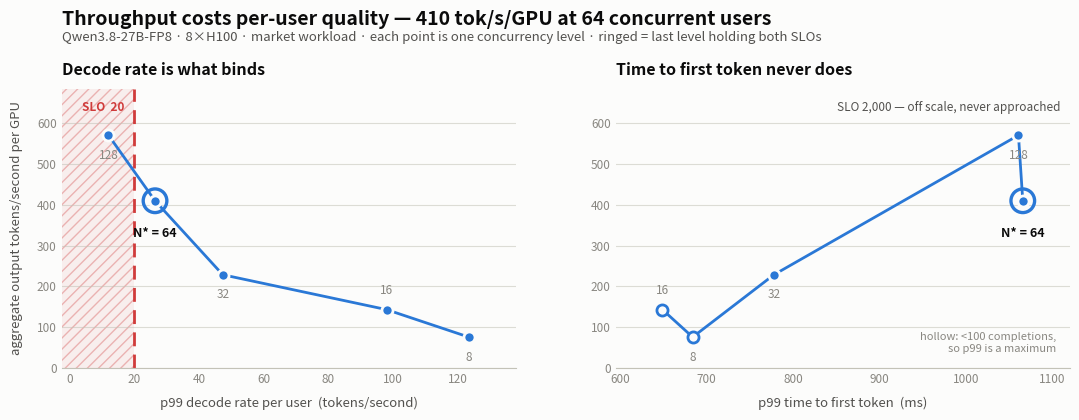
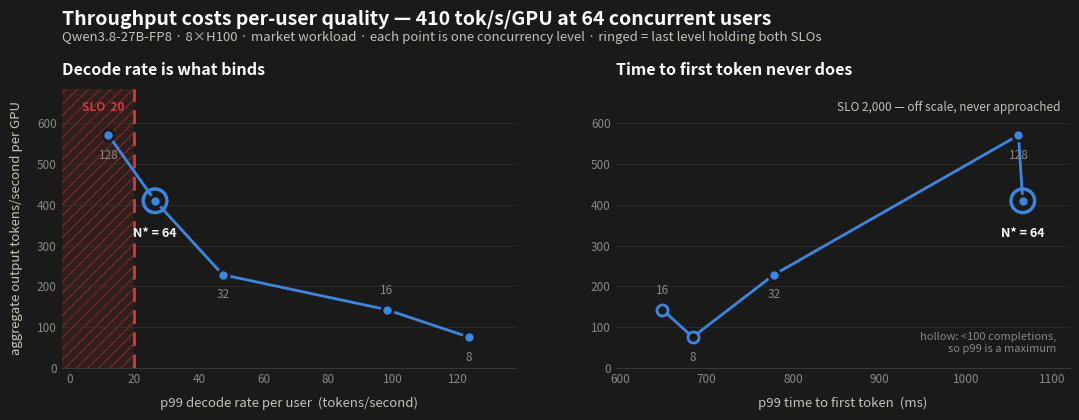

These figures' Python source, in order:
"""Render the SLO frontier: aggregate throughput against per-user quality.

Form: connected scatter. The data is an ordered sweep (concurrency), and the
question is a trade-off with a hard boundary -- so points must stay identifiable
(each is a concurrency level) while the path shows direction. A bar chart would
lose the ordering; a plain scatter would lose the trajectory.

Colour: one series (categorical slot 1) plus one status colour for the SLO
boundary. `status-good` was dropped after the palette validator flagged
good vs critical at CVD delta-E 4.1 (deutan) -- the classic red/green failure.
The SLO-holding point is now carried by marker shape and a direct label, so
identity never rests on hue alone.

    node scripts/validate_palette.js "#2a78d6,#d03b3b" --mode light   -> all pass
    node scripts/validate_palette.js "#3987e5,#d03b3b" --mode dark    -> all pass
"""
from __future__ import annotations

import pathlib

import matplotlib
matplotlib.use("Agg")
import matplotlib.pyplot as plt
from matplotlib.lines import Line2D

# 8xH100, market workload (run 1788203369): users, goodput rps, TTFT p99, TPOT p99
SWEEP = [(8, 0.29, 684, 8.1), (16, 0.55, 649, 10.2), (32, 0.88, 778, 21.1),
         (64, 1.58, 1066, 37.8), (128, 2.20, 1061, 82.9)]
N_GPU, OUT_TOK, WINDOW_S = 8, 2076, 120.0
TTFT_MAX, TPOT_MAX = 2000.0, 50.0

# A p99 needs ~100 completions to be a percentile rather than a maximum. At 8
# users only ~35 requests finish in the window, so "p99 TTFT" there is the
# single worst request -- an extreme order statistic. That is why the TTFT
# series wanders (684 -> 649 -> 778) instead of rising: the low-concurrency
# points are noise. Marked hollow on the chart rather than silently plotted.
MIN_COMPLETIONS_FOR_P99 = 100


def _reliable(goodput: float) -> bool:
    return goodput * WINDOW_S >= MIN_COMPLETIONS_FOR_P99

THEME = {
    "light": dict(surface="#fcfcfb", ink="#0b0b0b", ink2="#52514e", muted="#898781",
                  axis="#c3c2b7", series="#2a78d6", crit="#d03b3b", band="#d03b3b12", hatch="#d03b3b55"),
    "dark":  dict(surface="#1a1a19", ink="#ffffff", ink2="#c3c2b7", muted="#898781",
                  axis="#383835", series="#3987e5", crit="#d03b3b", band="#d03b3b1f", hatch="#d03b3b66"),
}


def _panel(ax, xs, ys, labels, bound, side, xlabel, held_i, t, solid=None):
    """One trade-off panel with a constraint boundary."""
    lo, hi = min(xs), max(xs)
    span = (hi - lo) or hi * 0.2
    # Include the bound in the axis only when it is near the data; a far bound
    # would squeeze every point into a corner and waste the panel.
    near = lo - span * 1.6 <= bound <= hi + span * 1.6
    x0, x1 = (min(lo, bound), max(hi, bound)) if near else (lo, hi)
    pad = (x1 - x0) * 0.13 or 1
    ax.set_xlim(x0 - pad, x1 + pad)
    ax.set_ylim(0, max(ys) * 1.20)

    if near:
        # Violation region: hatch as well as fill, so it survives CVD and print.
        if side == "right":
            # facecolor, not color: `color` overrides edgecolor and the hatch
            # would lose its stroke, taking the CVD/print fallback with it.
            ax.axvspan(bound, x1 + pad, facecolor=t["band"], hatch="///",
                       edgecolor=t["hatch"], linewidth=0.0, zorder=0)
        else:
            ax.axvspan(x0 - pad, bound, facecolor=t["band"], hatch="///",
                       edgecolor=t["hatch"], linewidth=0.0, zorder=0)
        ax.axvline(bound, color=t["crit"], lw=2, ls=(0, (5, 3)), zorder=2)
        ax.annotate(f"SLO  {bound:,.0f}", (bound, ax.get_ylim()[1] * 0.955),
                    xytext=(7 if side == "right" else -7, 0),
                    textcoords="offset points", color=t["crit"], fontsize=8.5,
                    ha="left" if side == "right" else "right", va="top",
                    fontweight="bold")
    else:
        ax.annotate(f"SLO {bound:,.0f} — off scale, never approached",
                    (0.98, 0.955), xycoords="axes fraction", color=t["ink2"],
                    fontsize=8.5, ha="right", va="top")

    order = sorted(range(len(xs)), key=lambda i: xs[i])   # path in x order
    ax.plot([xs[i] for i in order], [ys[i] for i in order],
            color=t["series"], lw=2, zorder=3, solid_capstyle="round")
    # Hollow marker = too few completions for p99 to mean anything (see
    # MIN_COMPLETIONS_FOR_P99). Shape, not colour, so it survives CVD.
    solid = [True]*len(xs) if solid is None else solid
    for x, y, ok in zip(xs, ys, solid):
        ax.scatter([x], [y], s=64,
                   color=t["series"] if ok else t["surface"],
                   edgecolor=t["surface"] if ok else t["series"],
                   linewidth=2, zorder=4)                  # 2px surface ring

    # The SLO-holding level: distinct SHAPE, not a second hue.
    ax.scatter([xs[held_i]], [ys[held_i]], s=290, facecolor="none",
               edgecolor=t["series"], linewidth=2.4, zorder=5)
    # Short label only: a long one overflowed the right panel and collided with
    # the y-axis on the left. The full sentence lives in the subtitle instead.
    ax.annotate(f"N* = {labels[held_i]}", (xs[held_i], ys[held_i]),
                xytext=(0, -26), textcoords="offset points", ha="center",
                color=t["ink"], fontsize=9, fontweight="bold")

    for i, (x, y) in enumerate(zip(xs, ys)):              # selective direct labels
        if i == held_i:
            continue
        ax.annotate(f"{labels[i]}", (x, y), xytext=(0, 11 if i % 2 else -17),
                    textcoords="offset points", ha="center",
                    color=t["muted"], fontsize=8.5)

    ax.set_xlabel(xlabel, color=t["ink2"], fontsize=9.5, labelpad=8)
    ax.grid(True, axis="y", color=t["axis"], lw=0.8, alpha=0.55, zorder=0)
    ax.set_axisbelow(True)
    for k, sp in ax.spines.items():
        sp.set_visible(k == "bottom")
        sp.set_color(t["axis"])
    ax.tick_params(colors=t["muted"], labelsize=8.5, length=0)


def render(mode: str, out: pathlib.Path) -> pathlib.Path:
    t = THEME[mode]
    agg = [r[1] * OUT_TOK / N_GPU for r in SWEEP]          # aggregate tok/s per GPU
    users = [r[0] for r in SWEEP]
    held = max(i for i, r in enumerate(SWEEP)
               if r[2] <= TTFT_MAX and r[3] <= TPOT_MAX)

    fig, axes = plt.subplots(1, 2, figsize=(11.2, 4.5), facecolor=t["surface"])
    fig.subplots_adjust(top=0.78, bottom=0.16, wspace=0.22, left=0.075, right=0.975)
    for ax in axes:
        ax.set_facecolor(t["surface"])

    solid = [_reliable(r[1]) for r in SWEEP]
    # TPOT averages over hundreds of tokens per request, so it is stable even
    # at 35 completions; only the TTFT percentile needs the caveat.
    _panel(axes[0], [1000 / r[3] for r in SWEEP], agg, users,
           1000 / TPOT_MAX, "left", "p99 decode rate per user  (tokens/second)",
           held, t)
    _panel(axes[1], [r[2] for r in SWEEP], agg, users,
           TTFT_MAX, "right", "p99 time to first token  (ms)", held, t,
           solid=solid)
    axes[1].annotate("hollow: <100 completions,\nso p99 is a maximum",
                     (0.97, 0.05), xycoords="axes fraction", color=t["muted"],
                     fontsize=8, ha="right", va="bottom")

    axes[0].set_ylabel("aggregate output tokens/second per GPU",
                       color=t["ink2"], fontsize=9.5, labelpad=10)
    axes[0].set_title("Decode rate is what binds", color=t["ink"], fontsize=11.5,
                      fontweight="bold", loc="left", pad=10)
    axes[1].set_title("Time to first token never does", color=t["ink"],
                      fontsize=11.5, fontweight="bold", loc="left", pad=10)

    fig.suptitle(
        f"Throughput costs per-user quality — {agg[held]:.0f} tok/s/GPU at "
        f"{users[held]} concurrent users",
        color=t["ink"], fontsize=14, fontweight="bold", x=0.075, ha="left", y=0.955)
    fig.text(0.075, 0.885,
             "Qwen3.8-27B-FP8 · 8×H100 · market workload · each point is one "
             "concurrency level · ringed = last level holding both SLOs",
             color=t["ink2"], fontsize=9.5, ha="left")

    fig.savefig(out, dpi=200, facecolor=t["surface"])
    plt.close(fig)
    return out


if __name__ == "__main__":
    d = pathlib.Path("plots"); d.mkdir(exist_ok=True)
    for m in ("light", "dark"):
        print("wrote", render(m, d / f"slo-frontier-{m}.png"))
